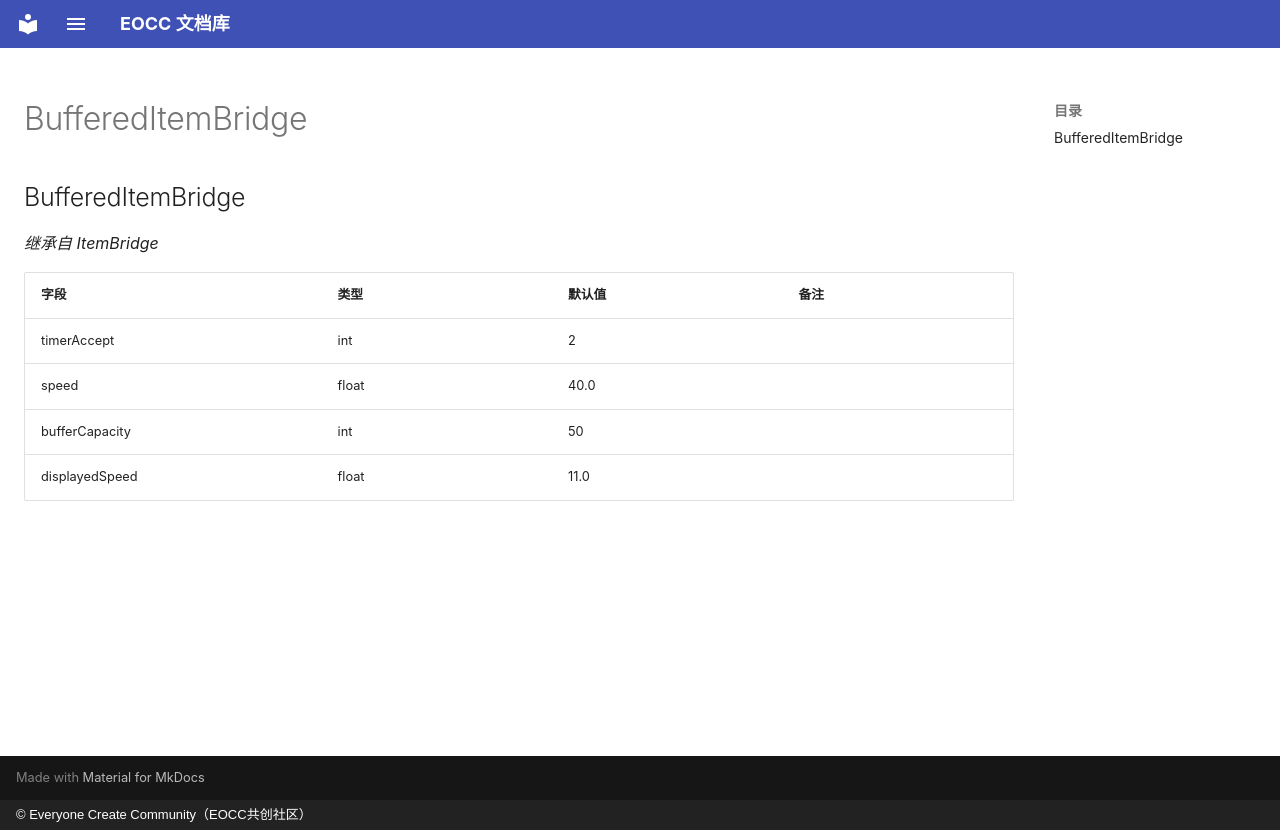

repository: eoccc/eoccc.github.io · page: wiki/mindustry/zh/Modding%20Classes/BufferedItemBridge/index.html · generator: mkdocs · copyright: © Everyone Create Community（EOCC共创社区）

# BufferedItemBridge

## BufferedItemBridge

*继承自 ItemBridge*

| 字段 | 类型 | 默认值 | 备注 |
|---|---|---|---|
| timerAccept | int | 2 |  |
| speed | float | 40.0 |  |
| bufferCapacity | int | 50 |  |
| displayedSpeed | float | 11.0 |  |
